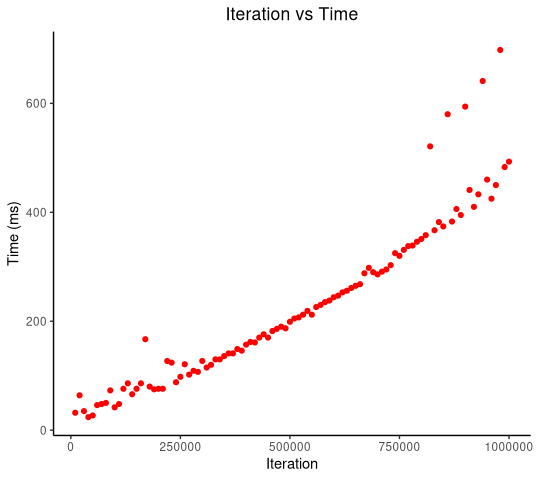

Data behind this chart, as committed beside it:
number_of_elements, start_time, end_time, duration, result
10000, 1575237451586, 1575237451618, 32, true
20000, 1575237451620, 1575237451684, 64, true
30000, 1575237451686, 1575237451721, 35, true
40000, 1575237451723, 1575237451747, 24, true
50000, 1575237451749, 1575237451776, 27, true
60000, 1575237451781, 1575237451827, 46, true
70000, 1575237451829, 1575237451877, 48, true
80000, 1575237451878, 1575237451928, 50, true
90000, 1575237451930, 1575237452003, 73, true
100000, 1575237452005, 1575237452047, 42, true
110000, 1575237452050, 1575237452098, 48, true
120000, 1575237452101, 1575237452177, 76, true
130000, 1575237452180, 1575237452266, 86, true
140000, 1575237452269, 1575237452335, 66, true
150000, 1575237452338, 1575237452414, 76, true
160000, 1575237452417, 1575237452503, 86, true
170000, 1575237452507, 1575237452674, 167, true
180000, 1575237452679, 1575237452759, 80, true
190000, 1575237452763, 1575237452838, 75, true
200000, 1575237452842, 1575237452918, 76, true
210000, 1575237452922, 1575237452998, 76, true
220000, 1575237453002, 1575237453129, 127, true
230000, 1575237453135, 1575237453259, 124, true
240000, 1575237453264, 1575237453352, 88, true
250000, 1575237453357, 1575237453455, 98, true
260000, 1575237453461, 1575237453582, 121, true
270000, 1575237453588, 1575237453690, 102, true
280000, 1575237453695, 1575237453804, 109, true
290000, 1575237453810, 1575237453917, 107, true
300000, 1575237453923, 1575237454050, 127, true
310000, 1575237454056, 1575237454171, 115, true
320000, 1575237454177, 1575237454297, 120, true
330000, 1575237454303, 1575237454433, 130, true
340000, 1575237454439, 1575237454569, 130, true
350000, 1575237454576, 1575237454712, 136, true
360000, 1575237454719, 1575237454860, 141, true
370000, 1575237454867, 1575237455008, 141, true
380000, 1575237455015, 1575237455164, 149, true
390000, 1575237455171, 1575237455317, 146, true
400000, 1575237455325, 1575237455482, 157, true
410000, 1575237455490, 1575237455652, 162, true
420000, 1575237455660, 1575237455821, 161, true
430000, 1575237455830, 1575237456000, 170, true
440000, 1575237456008, 1575237456184, 176, true
450000, 1575237456193, 1575237456363, 170, true
460000, 1575237456372, 1575237456554, 182, true
470000, 1575237456564, 1575237456750, 186, true
480000, 1575237456760, 1575237456950, 190, true
490000, 1575237456960, 1575237457147, 187, true
500000, 1575237457157, 1575237457356, 199, true
510000, 1575237457366, 1575237457571, 205, true
520000, 1575237457581, 1575237457788, 207, true
530000, 1575237457799, 1575237458011, 212, true
540000, 1575237458022, 1575237458241, 219, true
550000, 1575237458251, 1575237458463, 212, true
560000, 1575237458474, 1575237458700, 226, true
570000, 1575237458711, 1575237458941, 230, true
580000, 1575237458952, 1575237459187, 235, true
590000, 1575237459198, 1575237459436, 238, true
600000, 1575237459448, 1575237459692, 244, true
... 40 more rows
